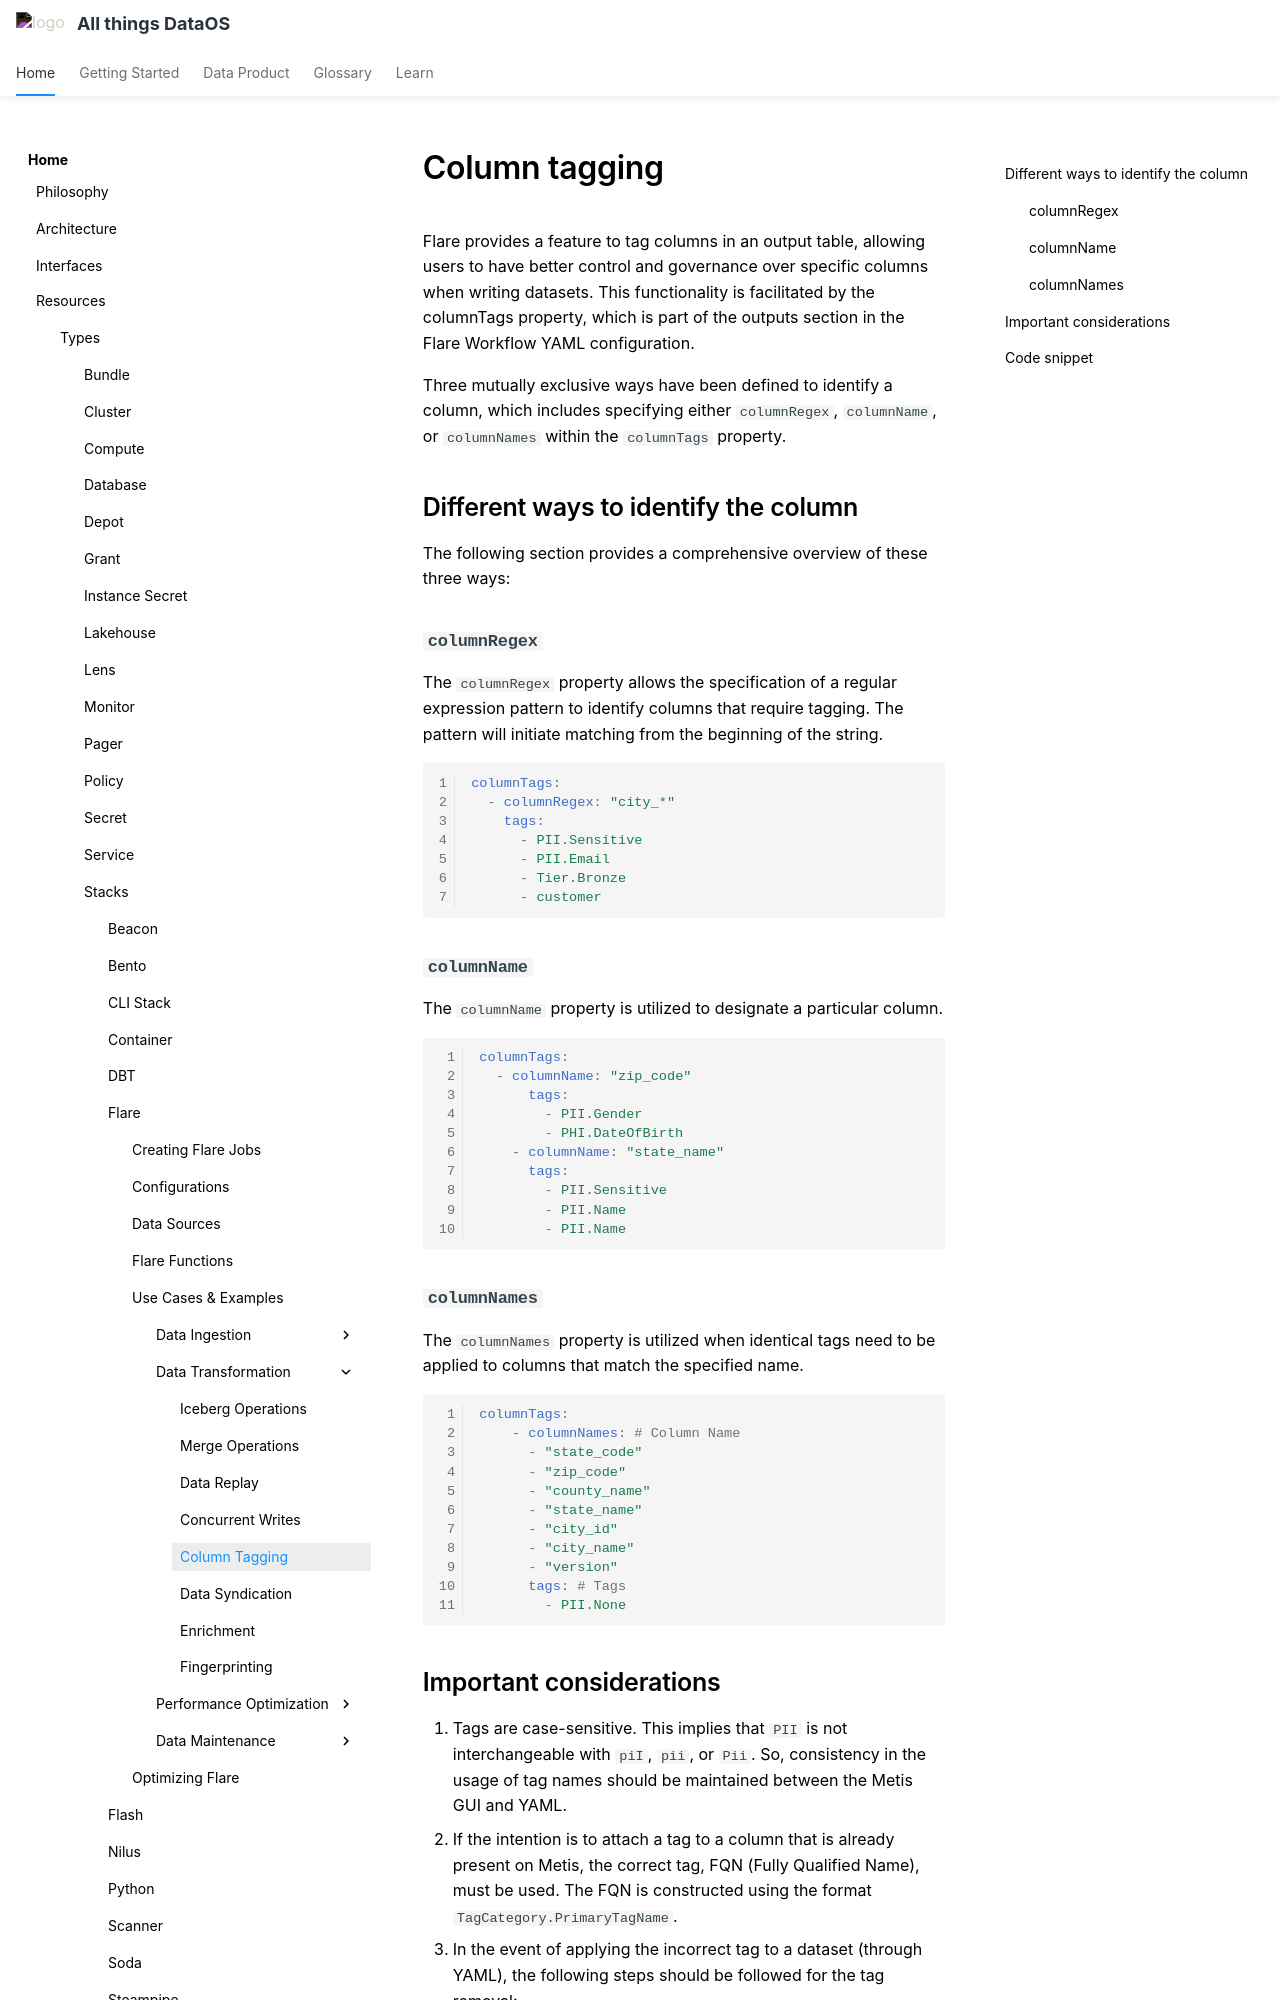

repository: moderndatacompany/dataos.info · page: resources/stacks/flare/case_scenario/column_tagging/index.html · generator: mkdocs

# Column tagging

Flare provides a feature to tag columns in an output table, allowing users to have better control and governance over specific columns when writing datasets. This functionality is facilitated by the columnTags property, which is part of the outputs section in the Flare Workflow YAML configuration.

Three mutually exclusive ways have been defined to identify a column, which includes specifying either `columnRegex`, `columnName`, or `columnNames` within the `columnTags` property.

## Different ways to identify the column

The following section provides a comprehensive overview of these three ways:

### **`columnRegex`**

The `columnRegex` property allows the specification of a regular expression pattern to identify columns that require tagging. The pattern will initiate matching from the beginning of the string. 

```yaml
columnTags:
  - columnRegex: "city_*"
    tags:
      - PII.Sensitive
      - PII.Email
      - Tier.Bronze
      - customer
```

### **`columnName`**

The `columnName` property is utilized to designate a particular column.

```yaml
columnTags:
  - columnName: "zip_code"
	  tags:
	    - PII.Gender
	    - PHI.DateOfBirth
	- columnName: "state_name"
	  tags:
	    - PII.Sensitive
	    - PII.Name
	    - PII.Name
```

### **`columnNames`**

The `columnNames` property is utilized when identical tags need to be applied to columns that match the specified name.

```yaml
columnTags:                  
	- columnNames: # Column Name
      - "state_code"
      - "zip_code"
      - "county_name"
      - "state_name"
      - "city_id"
      - "city_name"
      - "version"
	  tags: # Tags
	    - PII.None
```

## Important considerations

1. Tags are case-sensitive. This implies that `PII` is not interchangeable with `piI`, `pii`, or `Pii`. So, consistency in the usage of tag names should be maintained between the Metis GUI and YAML.
2. If the intention is to attach a tag to a column that is already present on Metis, the correct tag, FQN (Fully Qualified Name), must be used. The FQN is constructed using the format `TagCategory.PrimaryTagName`.
3. In the event of applying the incorrect tag to a dataset (through YAML), the following steps should be followed for the tag removal:
    1. Use the Metis GUI to manually remove the erroneous tag from the corresponding column. However, this step alone is not enough, as the tag may reappear in subsequent workflow runs. 
    2. Subsequently, delete and rerun the workflow by excluding the undesired tag name. It is crucial to ensure that the workflow and DAG names match.
